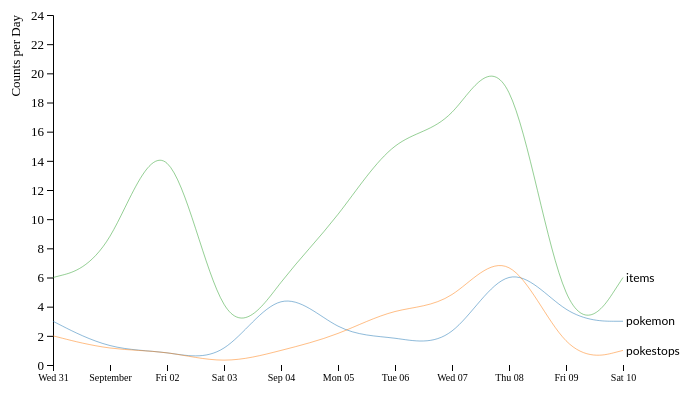
D3 v4 page, settled after 360 driven frames (6 s of simulated time); the page loaded 1 data file(s).


// ── timeline.js
/**
 * Created by Safyre on 12/18/16.
 */
// no need for import since d3 is imported in .html

/*boiler plate variable set up */
// chart object container properties
var svg = d3.select("svg"),
    margin = {top: 20, right: 80, bottom: 30, left: 50},
    width = svg.attr("width") - margin.left - margin.right,
    height = svg.attr("height") - margin.top - margin.bottom,
    g = svg.append("g").attr("transform",
        "translate(" + margin.left + "," + margin.top + ")");

var parseDate = d3.timeParse("%m/%d/%Y");

var x = d3.scaleTime().range([0, width]),
    y = d3.scaleLinear().range([height, 0]),
    z = d3.scaleOrdinal(d3.schemeCategory10);

/* boiler plate chart objects */
var line = d3.line()
    .curve(d3.curveBasis)
    .x(function(d) { return x(d.date); })
    .y(function(d) { return y(d.count); });

var line2 = d3.line()
    .curve(d3.curveBasis)
    .x(function(d) { return x(d.date); })
    .y(function(d) { return y(d.total); });

/* rename columns */
var keymap = {"caught": "pokemon", "stops": "pokestops", "num_items": "items"};

//var color = d3.schemeCategory10();


/* load data and call plot*/

d3.csv("data.csv", type, function (data) {
    /*  split by column */
    var dataset = data.columns.slice(1).map(function (id) {

        return {
            id: id,
            values: data.map(function (d) {
                return {date: d.date, count: d[id]};
            })
        }
    });

    /* Set ranges for each dimension */
    x.domain(d3.extent(data, function (d) {
        return d.date;
    }));
    y.domain([
        d3.min(dataset, function (c) {
            return d3.min(c.values, function (d) {
                return d.count;
            });
        }),
        d3.max(dataset, function (c) {
            return d3.max(c.values, function (d) {
                return d.count;
            });
        })
    ]);
    z.domain(dataset.map(function (c) {
        return c.id;
    }));

    /* Add x and y axes to graph "g"
     axis---x declared within styles tag
     * */
    g.append("g")
        .attr("class", "axis axis--x")
        .attr("transform", "translate(0," + height + ")")
        .call(d3.axisBottom(x));

    g.append("g")
        .attr("class", "axis axis--y")
        .call(d3.axisLeft(y))
        .append("text")
        .attr("transform", "rotate(-90)")
        .attr("y", 6)
        .attr("dy", "-3em")
        .attr("fill", "#000")
        .text("Counts per Day");

    // call the data
    var datasets = g.selectAll(".datasets")
        .data(dataset)
        .enter().append("g")
        .attr("class", "datasets");


    // draw lines
    datasets.append("path")
        .attr("class", "line")
        .attr("d", function (d) {
            return line(d.values);
        })
        .attr("opacity", 0.5)
        .style("stroke", function (d) {
            return z(d.id);
        })
        .on("mouseover", function (d) {

            d3.selectAll("path").transition()
                .ease(d3.easeLinear)
                .duration(200)
                .attr("opacity", 0.5)
                .attr("stroke-width", "2px");
            d3.select(this).transition()
                .ease(d3.easeLinear)
                .duration(200)
                .filter(function (d) {
                    console.log(d);
                    return (d)
                }).attr("opacity", 1)
                .attr("stroke-width", "4px");
        })
        .on("mouseout", function (d, i) {
            d3.selectAll("path").transition()
                .ease(d3.easeLinear)
                .attr("opacity", 0.5)
                .attr("stroke-width", "2px")
        });


    // labels for each line
    datasets.append("text")
        .datum(function (d) {
            return {id: d.id, value: d.values[d.values.length - 1]};
        })
        .attr("transform", function (d) {
            return "translate(" + x(d.value.date) + "," + y(d.value.count) + ")";
        })
        .attr("x", 3)
        .attr("dy", "0.35em")
        .style("font", "12px Lato")
        .text(function (d) {
            return keymap[d.id];
        });

});
// create variable d that returns the x-axis text
function type(d, _, columns) {
    d.date = parseDate(d.date);
    for (var i = 1, n = columns.length, c; i < n; ++i) d[c = columns[i]] = +d[c];
    return d;
}


function rollUp(){
    d3.csv("data.csv", function(error, data) {
        data.forEach(function (d) {
            d.date = parseDate(d.date);
            d.caught = +d.caught;
            d.stops = +d.stops;
            d.num_items = +d.num_items;
            d.total = d.caught + d.stops + d.num_items;
        });
        console.log(data);
        g.append("rect")
            .attr("x", 5)
            .attr("y", 0)
            .attr("width", 175)
            .attr("height", 30)
            .attr("fill", "#eee")
            .attr("opacity", 0.5);

        var avg_total = d3.mean(data, function(d){return d.total});
        console.log(avg_total);

        g.append("text")
            .attr("x", 7)
            .attr("y", 20)
            .text("Average Activity/ Day =" +avg_total)

    });

}

### data: data.csv, 186 bytes — head not shown